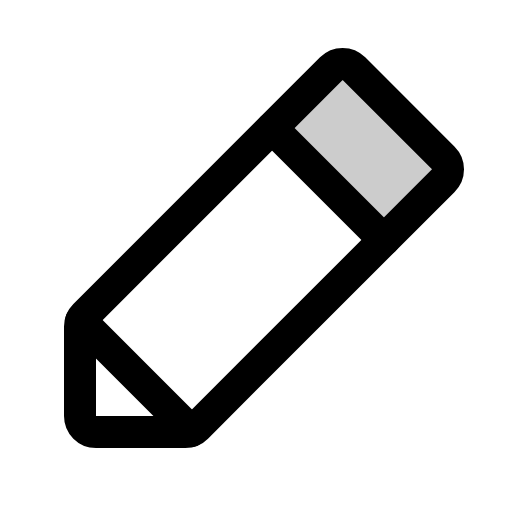
t = 0.00 s
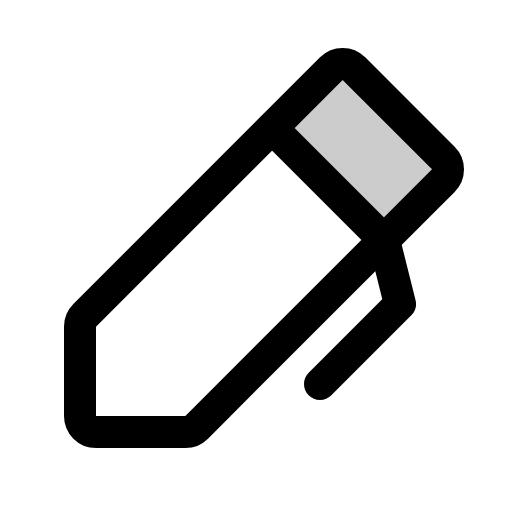
t = 0.90 s
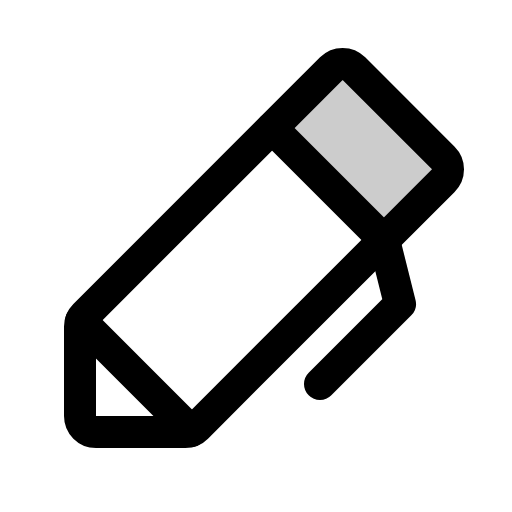
t = 1.28 s
t = 2.03 s: frame unchanged from t = 1.28 s, image omitted
t = 2.78 s: frame unchanged from t = 1.28 s, image omitted
t = 3.15 s: frame unchanged from t = 1.28 s, image omitted

The animated SVG that drew these frames (rendered in a browser with its animation timeline set to each time). Animation: 1 CSS @keyframes rule; one cycle of 3.90 s, repeats indefinitely.

<svg xmlns="http://www.w3.org/2000/svg" viewBox="0 0 256 256">
  <style>
    .draw-line {
      stroke-dasharray: 2000;
      stroke-dashoffset: 0;
    }
    svg:hover .draw-line {
      animation: phosphor-draw-in 3s ease-in-out infinite alternate;
    }
    @keyframes phosphor-draw-in {
      0%   { stroke-dashoffset: 2000; }
      50%  { stroke-dashoffset: 0; }
      100% { stroke-dashoffset: 0; }
    }
  </style><rect width="256" height="256" fill="none"/><path d="M192,120,136,64l29.66-29.66a8,8,0,0,1,11.31,0L221.66,79a8,8,0,0,1,0,11.31Z" opacity="0.2"/><polyline points="160 192 200 152 192 120" fill="none" stroke="currentColor" stroke-linecap="round" stroke-linejoin="round" stroke-width="16" class="draw-line" pathLength="1" style="animation-delay: 0s"/><path d="M92.69,216H48a8,8,0,0,1-8-8V163.31a8,8,0,0,1,2.34-5.65L165.66,34.34a8,8,0,0,1,11.31,0L221.66,79a8,8,0,0,1,0,11.31L98.34,213.66A8,8,0,0,1,92.69,216Z" fill="none" stroke="currentColor" stroke-linecap="round" stroke-linejoin="round" stroke-width="16" class="draw-line" pathLength="1" style="animation-delay: 0.3s"/><line x1="136" y1="64" x2="192" y2="120" fill="none" stroke="currentColor" stroke-linecap="round" stroke-linejoin="round" stroke-width="16" class="draw-line" pathLength="1" style="animation-delay: 0.6s"/><line x1="40.51" y1="160.51" x2="95.49" y2="215.49" fill="none" stroke="currentColor" stroke-linecap="round" stroke-linejoin="round" stroke-width="16" class="draw-line" pathLength="1" style="animation-delay: 0.9s"/></svg>
